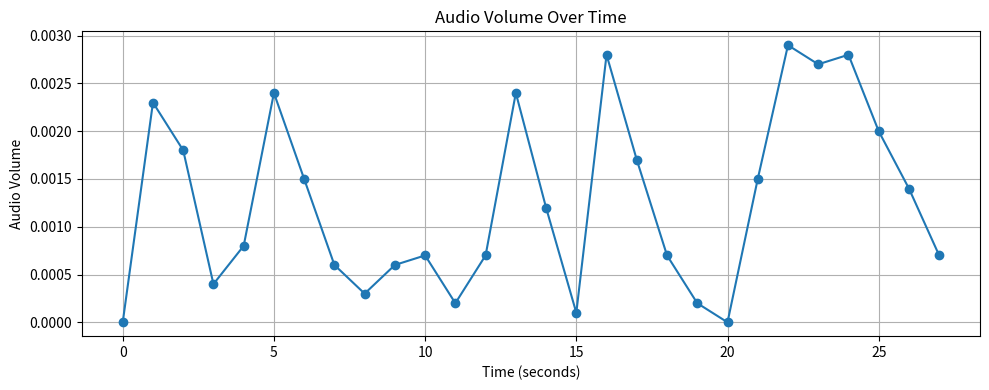

Generate this figure with matplotlib:
import matplotlib.pyplot as plt

# Time stamps in seconds (from your log)
timestamps = [
    0.0, 1.0, 2.0, 3.0, 4.0, 5.0, 6.0, 7.0, 8.0, 9.0,
    10.0, 11.0, 12.0, 13.0, 14.0, 15.0, 16.0, 17.0, 18.0, 19.0,
    20.0, 21.0, 22.0, 23.0, 24.0, 25.0, 26.0, 27.0
]

# Corresponding audio volumes
audio_volumes = [
    0.0000, 0.0023, 0.0018, 0.0004, 0.0008, 0.0024, 0.0015, 0.0006, 0.0003, 0.0006,
    0.0007, 0.0002, 0.0007, 0.0024, 0.0012, 0.0001, 0.0028, 0.0017, 0.0007, 0.0002,
    0.0000, 0.0015, 0.0029, 0.0027, 0.0028, 0.0020, 0.0014, 0.0007
]

plt.figure(figsize=(10, 4))
plt.plot(timestamps, audio_volumes, marker='o')
plt.title('Audio Volume Over Time')
plt.xlabel('Time (seconds)')
plt.ylabel('Audio Volume')
plt.grid(True)
plt.tight_layout()
plt.show()